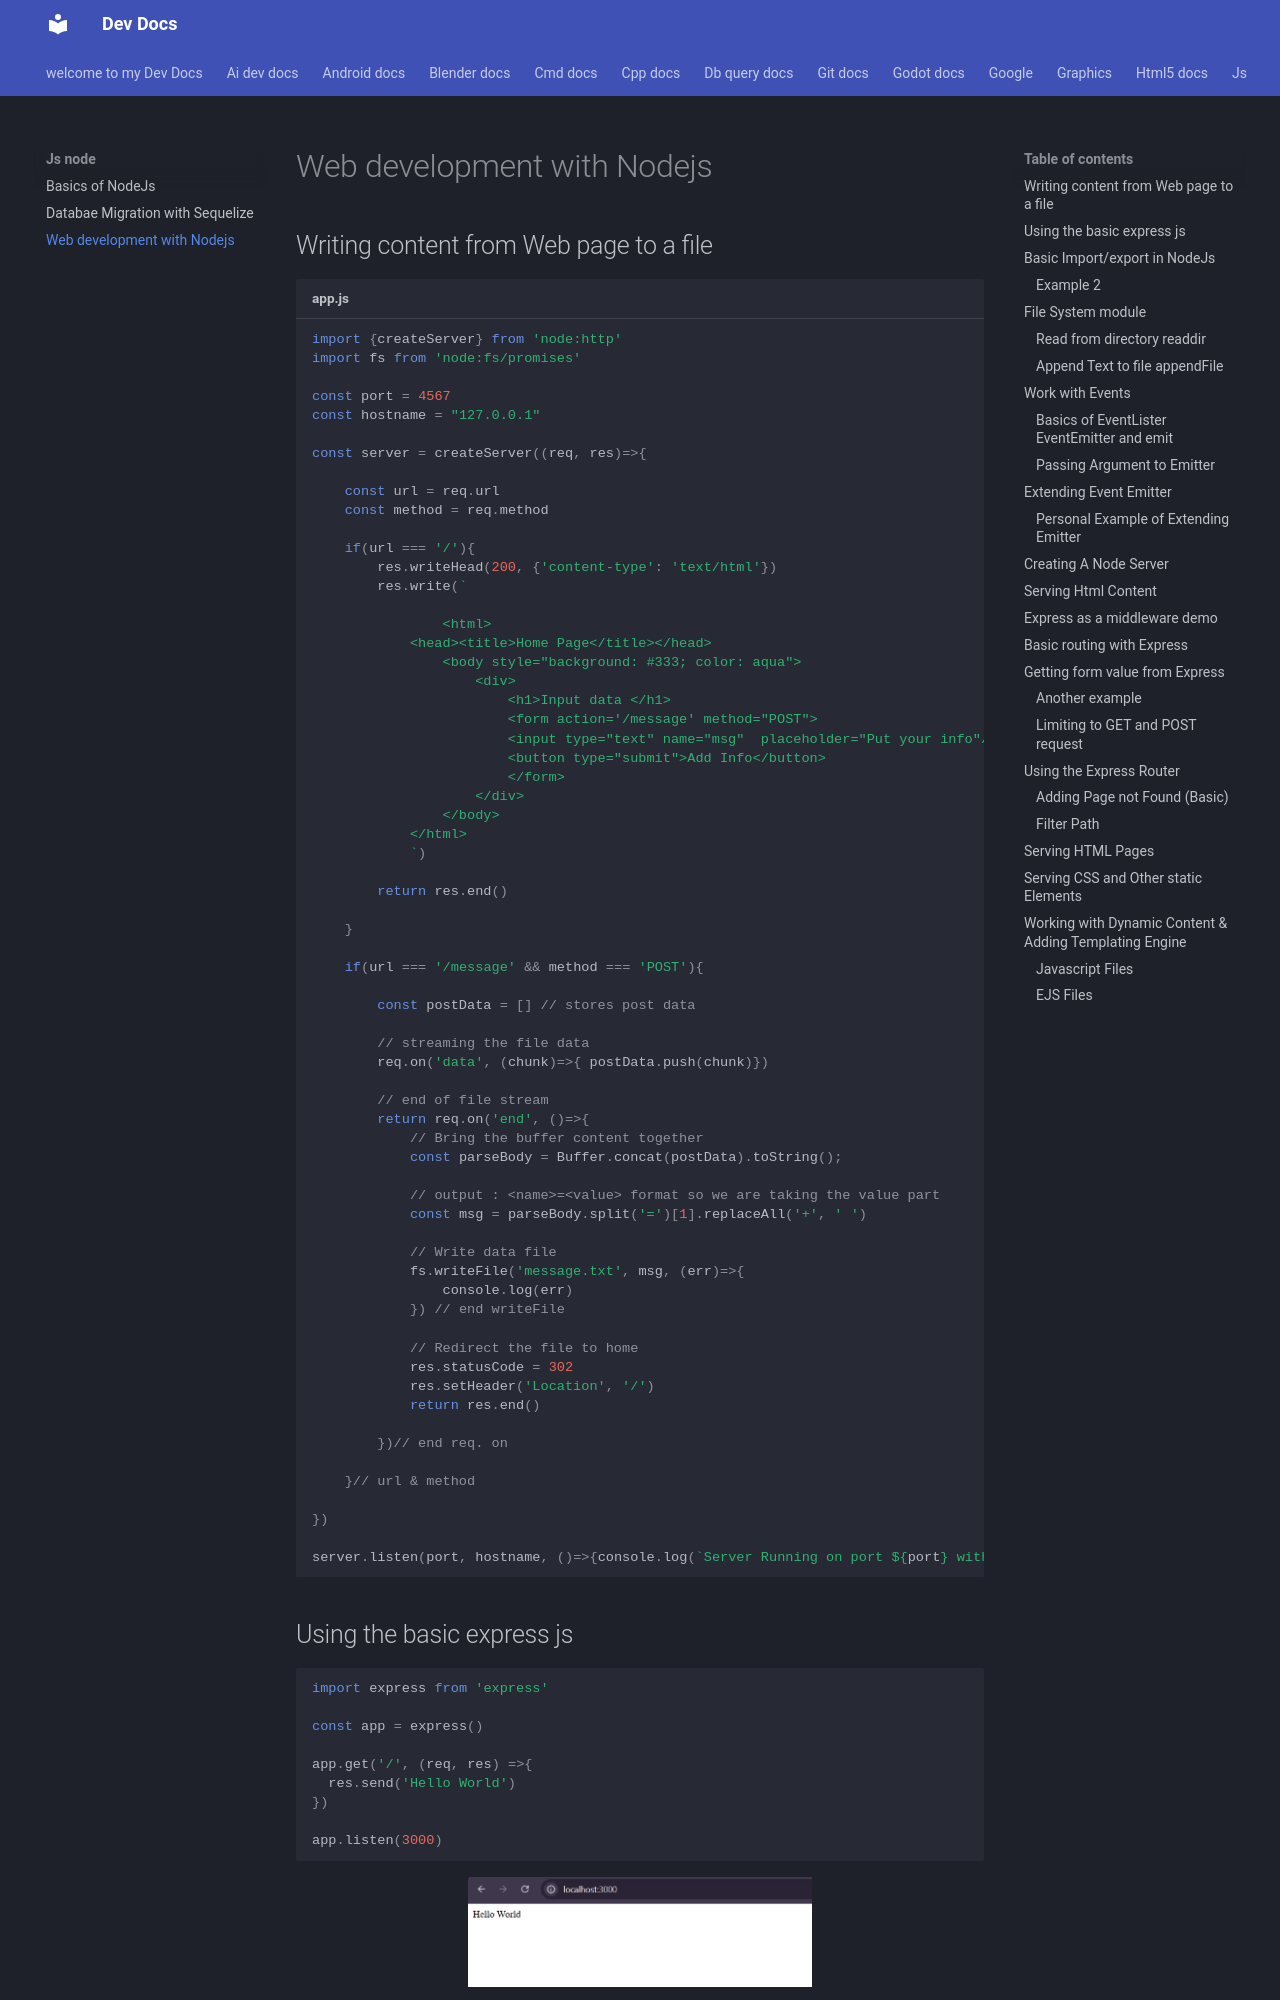

repository: Adeoye369/dev-docs · page: js_node/webdev/index.html · generator: mkdocs

# Web development with Nodejs

## Writing content from Web page to a file

```js title='app.js'

import {createServer} from 'node:http'
import fs from 'node:fs/promises'

const port = 4567
const hostname = "127.0.0.1"

const server = createServer((req, res)=>{

    const url = req.url
    const method = req.method

    if(url === '/'){
        res.writeHead(200, {'content-type': 'text/html'})
        res.write(`
            
                <html>
            <head><title>Home Page</title></head>
                <body style="background: #333; color: aqua">
                    <div>
                        <h1>Input data </h1>
                        <form action='/message' method="POST">
                        <input type="text" name="msg"  placeholder="Put your info"/>
                        <button type="submit">Add Info</button>
                        </form>
                    </div>
                </body>
            </html> 
            `)
        
        return res.end()
        
    }

    if(url === '/message' && method === 'POST'){

        const postData = [] // stores post data

        // streaming the file data
        req.on('data', (chunk)=>{ postData.push(chunk)})

        // end of file stream
        return req.on('end', ()=>{
            // Bring the buffer content together
            const parseBody = Buffer.concat(postData).toString();

            // output : <name>=<value> format so we are taking the value part
            const msg = parseBody.split('=')[1].replaceAll('+', ' ')

            // Write data file
            fs.writeFile('message.txt', msg, (err)=>{
                console.log(err)
            }) // end writeFile

            // Redirect the file to home
            res.statusCode = 302
            res.setHeader('Location', '/')
            return res.end()

        })// end req. on

    }// url & method

})

server.listen(port, hostname, ()=>{console.log(`Server Running on port ${port} with, ${hostname}`)})

```

## Using the basic express js

```js
import express from 'express'

const app = express()

app.get('/', (req, res) =>{
  res.send('Hello World')
})

app.listen(3000)
```
<figure markdown="span">
![alt text](../js_docs/img/image-1.png){width=50%}
</figure>
<hr>
